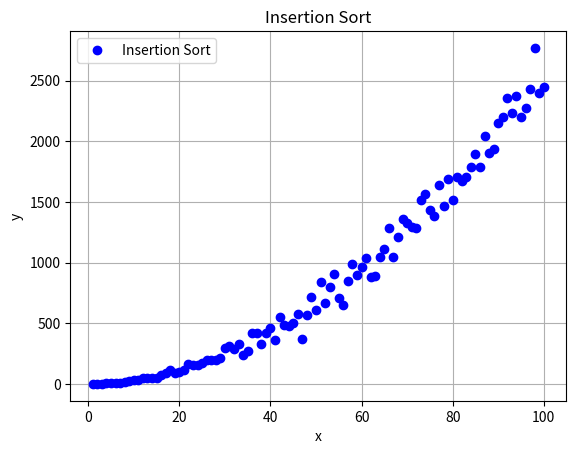

Here is the Python script that generated this plot:
import matplotlib.pyplot as plt
from mpl_toolkits.mplot3d import Axes3D
import random

times=0

def insertionSort_graph(n_lista):
    global times
    for index in range(1, len(n_lista)):
        times+=1
        actual = n_lista[index]
        posicion = index
        while(posicion>0 and n_lista[posicion-1]>actual):
            times+=1
            n_lista[posicion]=n_lista[posicion-1]
            posicion=posicion-1
        n_lista[posicion]=actual
    return n_lista


TAM = 101
eje_x = list(range(1, TAM, 1))
eje_y = []
lista_variable = []

for num in eje_x:
    lista_variable = random.sample(range(0, 1000), num)
    print(lista_variable)
    times = 0
    lista_variable = insertionSort_graph(lista_variable)
    eje_y.append(times)
    
print(lista_variable)

fig, ax = plt.subplots(facecolor = 'w', edgecolor='k')
ax.plot(eje_x, eje_y, marker="o", color="b", linestyle='None')

ax.set_xlabel("x")
ax.set_ylabel("y")
ax.grid(True)
ax.legend(["Insertion Sort"])

plt.title("Insertion Sort")
plt.show()